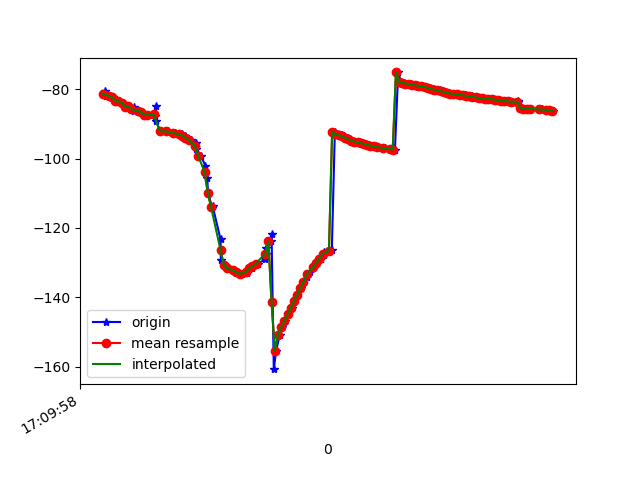

The table this chart was drawn from, first rows:
1618852198875, 1547894719726429, -80.50429, 31.402601, -15.666615
1618852198879, 1547894738957199, -81.87, 32.59, -15.78
1618852198903, 1547894758187969, -81.92, 32.73, -16.17
1618852198924, 1547894777418739, -82.3, 32.93, -15.57
1618852198941, 1547894796649509, -83.45, 34.13, -16
1618852198960, 1547894815880279, -83.4, 34.22, -16.28
1618852198989, 1547894835111049, -83.83, 34.38, -15.57
1618852199004, 1547894854341819, -84.94, 35.56, -15.86
1618852199026, 1547894873572589, -84.85, 35.57, -16.39
1618852199055, 1547894892803359, -85.11, 35.65, -15.8
1618852199059, 1547894912034129, -86.34, 36.82, -15.7
1618852199088, 1547894931264899, -86.26, 37.03, -16.27
1618852199101, 1547894950495669, -86.42, 36.97, -15.93
1618852199127, 1547894969726439, -87.41, 38.08, -16.41
1618852199150, 1547894988957209, -87.3, 38.09, -17.01
1618852199189, 1547895008187979, -87.54, 38.05, -16.76
1618852199193, 1547895027418749, -84.88, 32.56, -17.94
1618852199195, 1547895046649519, -89.14, 36.41, -17.92
1618852199223, 1547895065880289, -92.04, 38.94, -17.86
1618852199264, 1547895085111059, -92.04, 38.94, -17.95
1618852199268, 1547895104341829, -92.13, 39.17, -18.22
1618852199271, 1547895123572599, -92.26, 39.34, -18.37
1618852199314, 1547895142803369, -92.46, 39.39, -18.4
1618852199316, 1547895162034139, -92.71, 39.41, -18.33
1618852199357, 1547895181264909, -92.96, 39.48, -18.22
1618852199360, 1547895200495679, -93.22, 39.59, -18.04
1618852199377, 1547895219726449, -93.55, 39.72, -17.74
1618852199389, 1547895238957219, -93.99, 39.97, -17.23
1618852199412, 1547895258187989, -94.57, 40.53, -16.49
1618852199445, 1547895277418759, -95.61, 41.52, -15.35
1618852199448, 1547895296649529, -97.22, 42.73, -13.54
1618852199478, 1547895315880299, -99.27, 43.76, -10.94
1618852199504, 1547895335111069, -102, 44.28, -7.087
1618852199517, 1547895354341839, -105.6, 44.52, -1.805
1618852199521, 1547895373572609, -109.9, 44.51, 4.757
1618852199548, 1547895392803379, -114.1, 43.84, 12.02
1618852199550, 1547895412034149, -113.6, 41.55, 10.86
1618852199600, 1547895431264919, -123.3, 41.24, 23.28
1618852199602, 1547895450495689, -129.4, 39.48, 33.54
1618852199625, 1547895469726459, -130.6, 37.47, 39.85
1618852199642, 1547895488957229, -131.3, 35.67, 45.97
1618852199645, 1547895508187999, -131.9, 34.13, 51.86
1618852199682, 1547895527418769, -132.3, 32.61, 57.12
1618852199712, 1547895546649539, -132.6, 31.11, 61.68
1618852199715, 1547895565880309, -133, 29.62, 65.45
1618852199736, 1547895585111079, -133.3, 28.14, 68.33
1618852199768, 1547895604341849, -132.9, 26.73, 70.38
1618852199771, 1547895623572619, -132.2, 25.48, 71.72
1618852199798, 1547895642803389, -131.6, 24.47, 72.47
1618852199801, 1547895662034159, -131.1, 23.73, 72.63
1618852199834, 1547895681264929, -130.3, 23.16, 72.16
1618852199880, 1547895700495699, -129, 22.61, 71.03
1618852199884, 1547895719726469, -127.4, 22.03, 69.31
1618852199886, 1547895738957239, -125.7, 21.55, 67.05
1618852199918, 1547895758322236, -123.9, 21.18, 64.29
1618852199920, 1547895777553006, -121.9, 20.89, 61.02
1618852199934, 1547895796783776, -160.8, 30.03, 59.86
1618852199949, 1547895816014546, -155.4, 25.75, 54.39
1618852199971, 1547895835245316, -150.9, 22.24, 48.9
1618852199986, 1547895854476086, -148.6, 21.79, 43.82
1618852200006, 1547895873706856, -146.9, 22.44, 38.82
... 87 more rows
